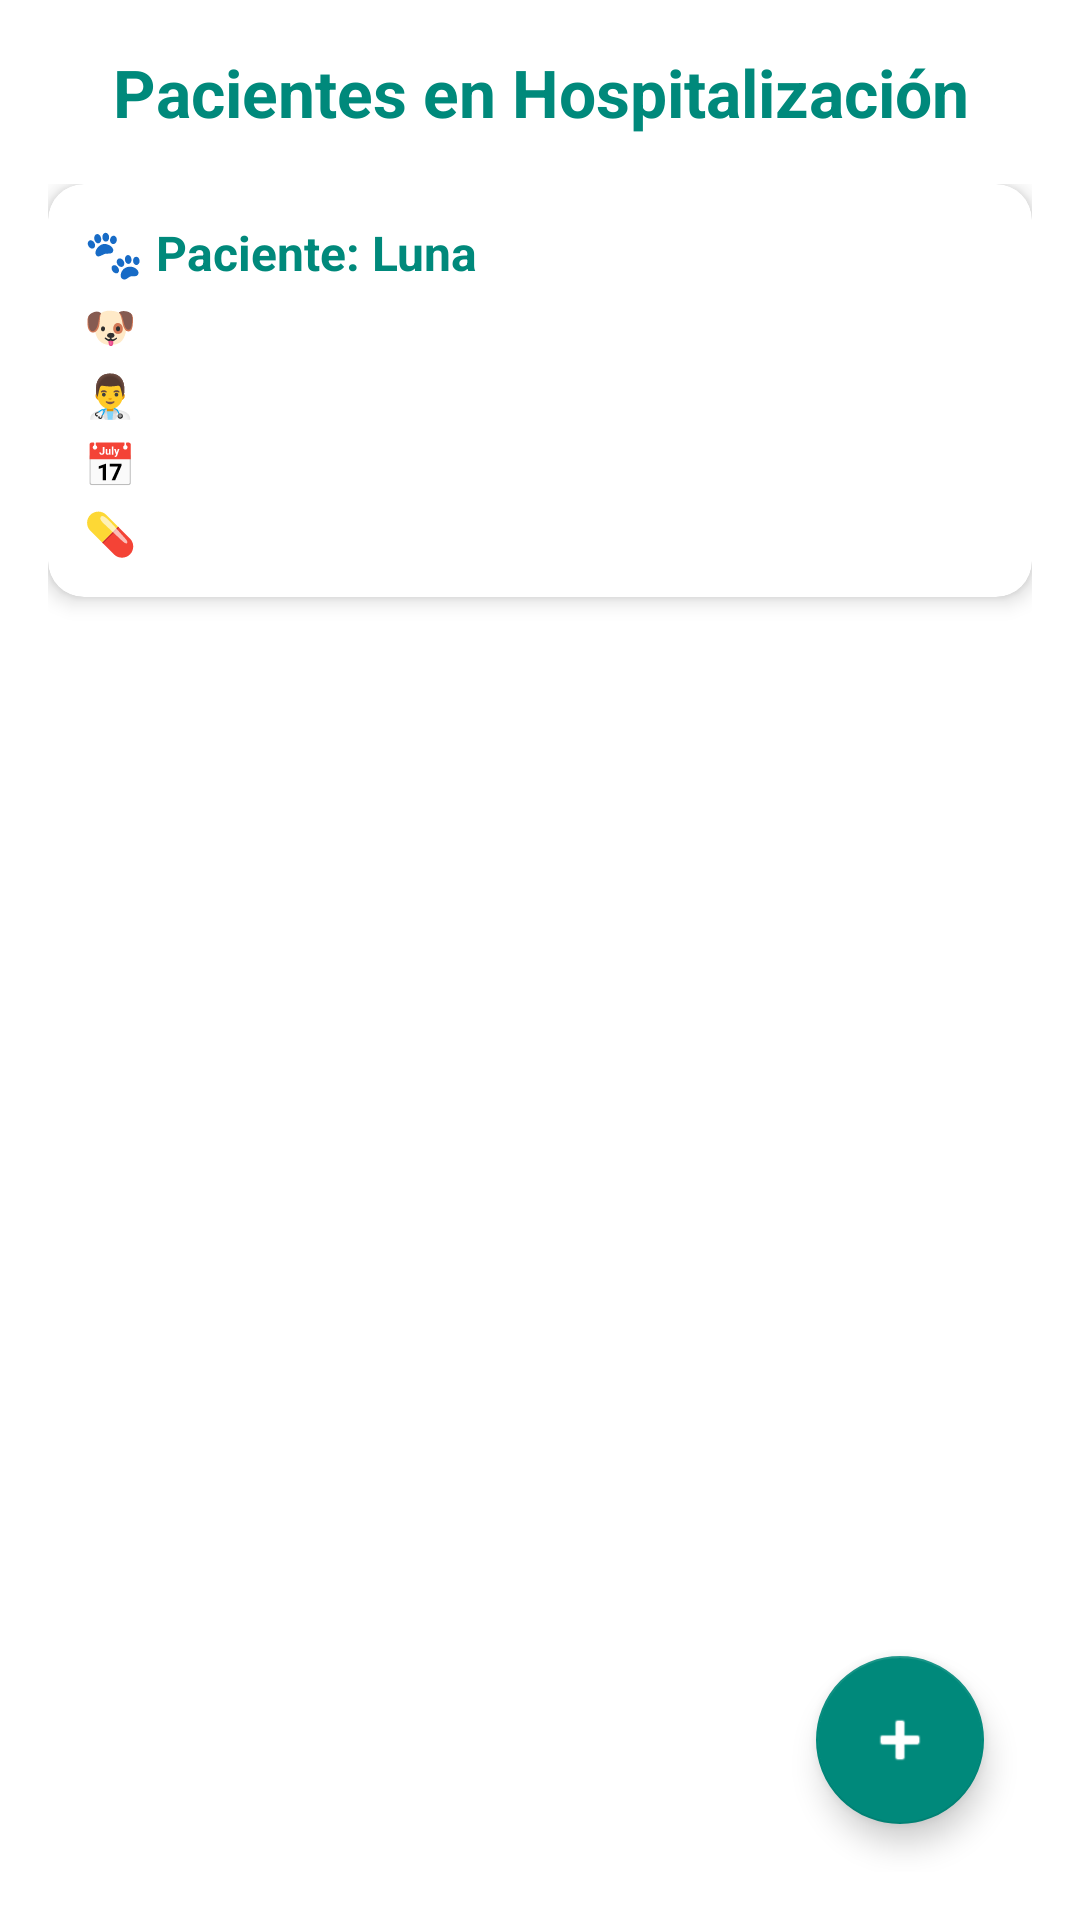

The Android layout XML behind this screen, and the referenced resources:
<!-- AndroidManifest.xml: application theme Theme.ClinicaVeterinariaApp -->
<!-- res/layout/fragment_hospitalizacion.xml -->
<?xml version="1.0" encoding="utf-8"?>
<LinearLayout xmlns:android="http://schemas.android.com/apk/res/android"
    xmlns:app="http://schemas.android.com/apk/res-auto"
    android:orientation="vertical"
    android:layout_width="match_parent"
    android:layout_height="match_parent"
    android:background="@android:color/white"
    android:padding="16dp">

    
    <TextView
        android:id="@+id/title_hospitalizacion"
        android:layout_width="match_parent"
        android:layout_height="wrap_content"
        android:text="@string/titulo_hospitalizacion"
        android:textColor="#00897B"
        android:textSize="22sp"
        android:textStyle="bold"
        android:gravity="center"
        android:layout_marginBottom="16dp" />

    
    <ScrollView
        android:layout_width="match_parent"
        android:layout_height="0dp"
        android:layout_weight="1">

        <LinearLayout
            android:id="@+id/contenedor_hospitalizacion"
            android:orientation="vertical"
            android:layout_width="match_parent"
            android:layout_height="wrap_content">

            
            <androidx.cardview.widget.CardView
                android:layout_width="match_parent"
                android:layout_height="wrap_content"
                android:layout_marginBottom="12dp"
                app:cardCornerRadius="12dp"
                app:cardElevation="4dp">

                <LinearLayout
                    android:orientation="vertical"
                    android:layout_width="match_parent"
                    android:layout_height="wrap_content"
                    android:padding="12dp">

                    <TextView
                        android:layout_width="match_parent"
                        android:layout_height="wrap_content"
                        android:text="@string/hosp_nombre"
                        android:textSize="16sp"
                        android:textStyle="bold"
                        android:textColor="#00897B" />

                    <TextView
                        android:layout_width="match_parent"
                        android:layout_height="wrap_content"
                        android:text="@string/hosp_especie"
                        android:textSize="14sp"
                        android:textColor="#FFFFFF"
                        android:layout_marginTop="4dp" />

                    <TextView
                        android:layout_width="match_parent"
                        android:layout_height="wrap_content"
                        android:text="@string/hosp_veterinario"
                        android:textSize="14sp"
                        android:textColor="#FFFFFF"
                        android:layout_marginTop="4dp" />

                    <TextView
                        android:layout_width="match_parent"
                        android:layout_height="wrap_content"
                        android:text="@string/hosp_fecha"
                        android:textSize="14sp"
                        android:textColor="#FFFFFF"
                        android:layout_marginTop="4dp" />

                    <TextView
                        android:layout_width="match_parent"
                        android:layout_height="wrap_content"
                        android:text="@string/hosp_estado"
                        android:textSize="14sp"
                        android:textColor="#FFFFFF"
                        android:layout_marginTop="4dp" />

                </LinearLayout>
            </androidx.cardview.widget.CardView>

        </LinearLayout>
    </ScrollView>

    
    <com.google.android.material.floatingactionbutton.FloatingActionButton
        android:id="@+id/btn_agregar_hospitalizacion"
        android:layout_width="wrap_content"
        android:layout_height="wrap_content"
        android:layout_gravity="end"
        android:layout_margin="16dp"
        app:srcCompat="@android:drawable/ic_input_add"
        android:contentDescription="@string/agregar_hospitalizacion"
        app:tint="@android:color/white"
        app:backgroundTint="#00897B" />

</LinearLayout>
<!-- resources referenced by this layout -->
<resources>
  <string name="agregar_hospitalizacion">Agregar nuevo registro de hospitalización</string>
  <string name="hosp_especie">🐶 Especie: Perro</string>
  <string name="hosp_estado">💊 Estado: En observación</string>
  <string name="hosp_fecha">📅 Fecha de ingreso: 30/10/2025</string>
  <string name="hosp_nombre">🐾 Paciente: Luna</string>
  <string name="hosp_veterinario">👨‍⚕️ Veterinario: Dra. Sofía Morales</string>
  <string name="titulo_hospitalizacion">Pacientes en Hospitalización</string>
  <style name="Theme.ClinicaVeterinariaApp" parent="Theme.MaterialComponents.Light.NoActionBar">
          <item name="colorPrimary">@color/primary</item>
          <item name="colorPrimaryVariant">@color/teal_700</item>
          <item name="colorOnPrimary">@color/white</item>
          <item name="colorSecondary">@color/teal_200</item>
          <item name="android:statusBarColor">@color/white</item>
          <item name="android:navigationBarColor">@color/white</item>
      </style>
  <color name="primary">#00897B</color>
  <color name="teal_700">#00796B</color>
  <color name="white">#FFFFFF</color>
  <color name="teal_200">#80CBC4</color>
</resources>
